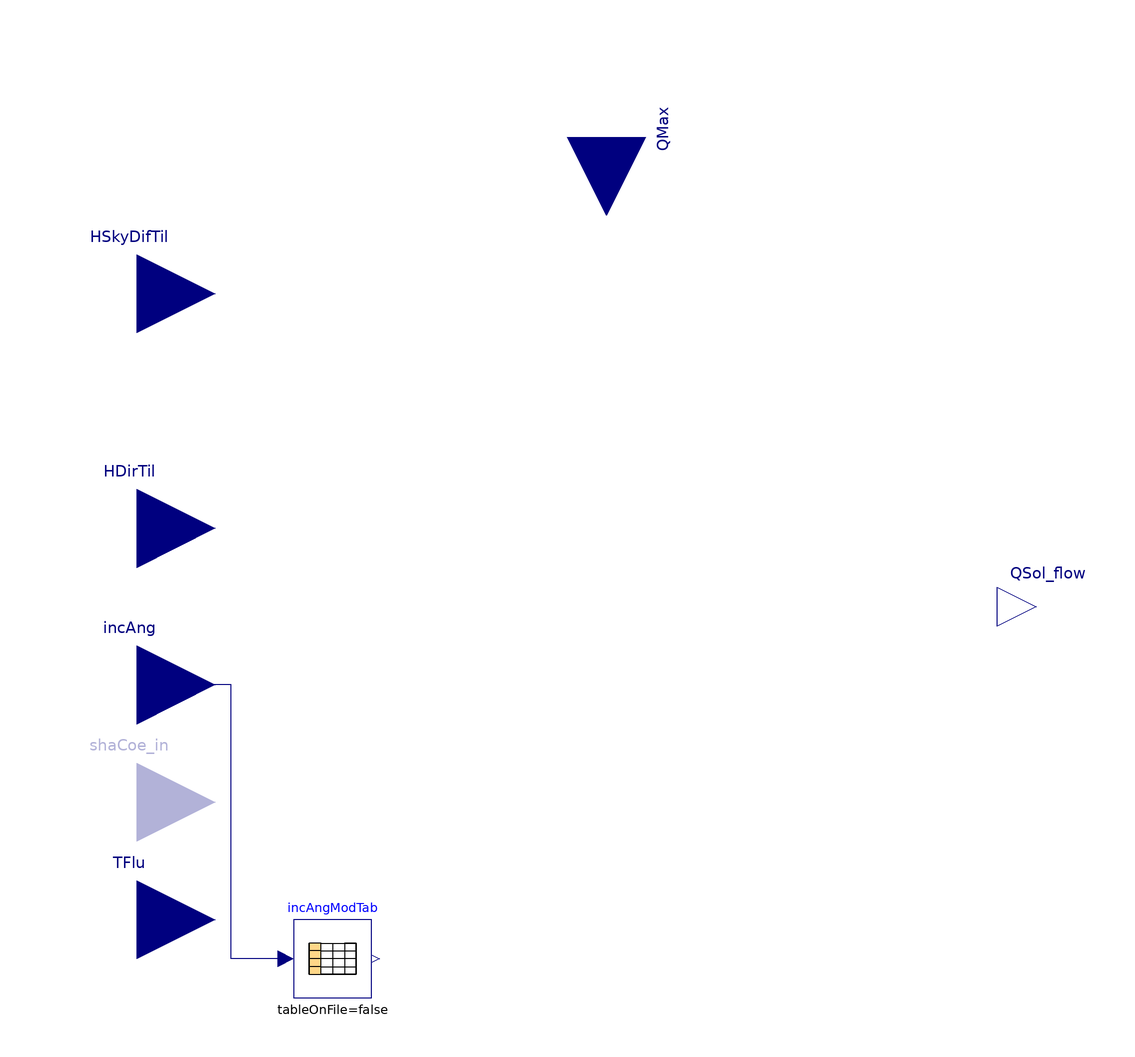

This picture is the connection diagram that the Modelica source below describes through its graphical annotations.

model EN12975SolarGain "Model calculating solar gains per the EN12975 standard"
  extends Modelica.Blocks.Icons.Block;
  extends Buildings.Fluid.SolarCollectors.BaseClasses.PartialParameters;

  replaceable package Medium = Modelica.Media.Interfaces.PartialMedium
    "Medium in the system";

  parameter Real eta0(final unit="1") "Optical efficiency (maximum efficiency)";
  parameter Modelica.Units.SI.Angle[:] incAngDat "Incidence angle modifier spline derivative coefficients";
  parameter Real[size(incAngDat,1)] incAngModDat(each final unit="1") "Incidence angle modifier spline derivative coefficients";
  parameter Real incAngTable[size(incAngDat,1),2] = [incAngDat, incAngModDat] "Incidence angle modifier table (angle vs. modifier)";

  parameter Boolean use_shaCoe_in = false
    "Enables an input connector for shaCoe"
    annotation(Dialog(group="Shading"));
  parameter Real shaCoe(
    min=0.0,
    max=1.0) = 0 "Shading coefficient 0.0: no shading, 1.0: full shading"
    annotation(Dialog(enable = not use_shaCoe_in,group="Shading"));

  parameter Real iamDiff "Incidence angle modifier for diffuse radiation";

  Modelica.Blocks.Interfaces.RealInput shaCoe_in if use_shaCoe_in
    "Time varying input for the shading coefficient"
    annotation(Placement(transformation(extent={{-140,-70},{-100,-30}})));

  Modelica.Blocks.Interfaces.RealInput HSkyDifTil(
    unit="W/m2",
    quantity="RadiantEnergyFluenceRate")
    "Diffuse solar irradiation on a tilted surfce from the sky"
    annotation (Placement(transformation(extent={{-140,60},{-100,100}})));
  Modelica.Blocks.Interfaces.RealInput incAng(
    quantity="Angle",
    unit="rad",
    displayUnit="deg") "Incidence angle of the sun beam on a tilted surface"
    annotation (Placement(transformation(extent={{-140,-40},{-100,0}})));
  Modelica.Blocks.Interfaces.RealInput HDirTil(
    unit="W/m2",
    quantity="RadiantEnergyFluenceRate")
    "Direct solar irradiation on a tilted surfce"
    annotation (Placement(transformation(extent={{-140,0},{-100,40}})));
  Modelica.Blocks.Interfaces.RealOutput QSol_flow[nSeg](each final unit="W")
    "Solar heat gain"
    annotation (Placement(transformation(extent={{100,-10},{120,10}})));
  Modelica.Blocks.Interfaces.RealInput TFlu[nSeg](
     each final unit="K",
     each displayUnit="degC",
     each final quantity="ThermodynamicTemperature")
    annotation (Placement(transformation(extent={{-140,-100},{-100,-60}})));

  Modelica.Blocks.Tables.CombiTable1Ds incAngModTab(
    table=incAngTable,
    smoothness=Modelica.Blocks.Types.Smoothness.LinearSegments,
    extrapolation=Modelica.Blocks.Types.Extrapolation.LastTwoPoints)
    annotation (Placement(transformation(extent={{-80,-100},{-60,-80}})));

  Modelica.Blocks.Interfaces.RealInput QMax(unit="W", quantity="Power")
    "Maximum power" annotation (Placement(transformation(
        extent={{-20,-20},{20,20}},
        rotation=270,
        origin={0,120})));

protected
  Modelica.Blocks.Interfaces.RealInput shaCoe_internal "Internally used shaCoe";
  Real iamBea "Incidence angle modifier for director solar radiation";
  parameter Real delta=0.0001 "parameter to set smoothing region";

  Modelica.Units.SI.Power QSeg=A_c/nSeg*(eta0*(iamBea*HDirTil*(1.0 -
      shaCoe_internal) + iamDiff*HSkyDifTil))
    "Computed thermal power per segment";

  Modelica.Units.SI.Power QLim=QSeg + QMax/nSeg - (QSeg^6 + (QMax/nSeg)^6)^(1/6)
    "Limited thermal power";

equation
  connect(shaCoe_internal, shaCoe_in);

  if not use_shaCoe_in then
    shaCoe_internal = shaCoe;
  end if;

  // EnergyPlus 23.2.0 Engineering Reference Eq 18.298
  iamBea = Buildings.Utilities.Math.Functions.smoothMax(incAngModTab.y[1], 0, delta);
  // Modified from EnergyPlus 23.2.0 Engineering Reference Eq 18.302
  // by applying shade effect for direct solar radiation
  // Only solar heat gain is considered here
  for i in 1 : nSeg loop
    QSol_flow[i] = QLim;
  end for;

  connect(incAngModTab.u, incAng) annotation (Line(points={{-82,-90},{-96,-90},{
          -96,-20},{-120,-20}}, color={0,0,127}));
  annotation (
    defaultComponentName="solGai", Icon(coordinateSystem(preserveAspectRatio=false)), Diagram(
        coordinateSystem(preserveAspectRatio=false)));
end EN12975SolarGain;